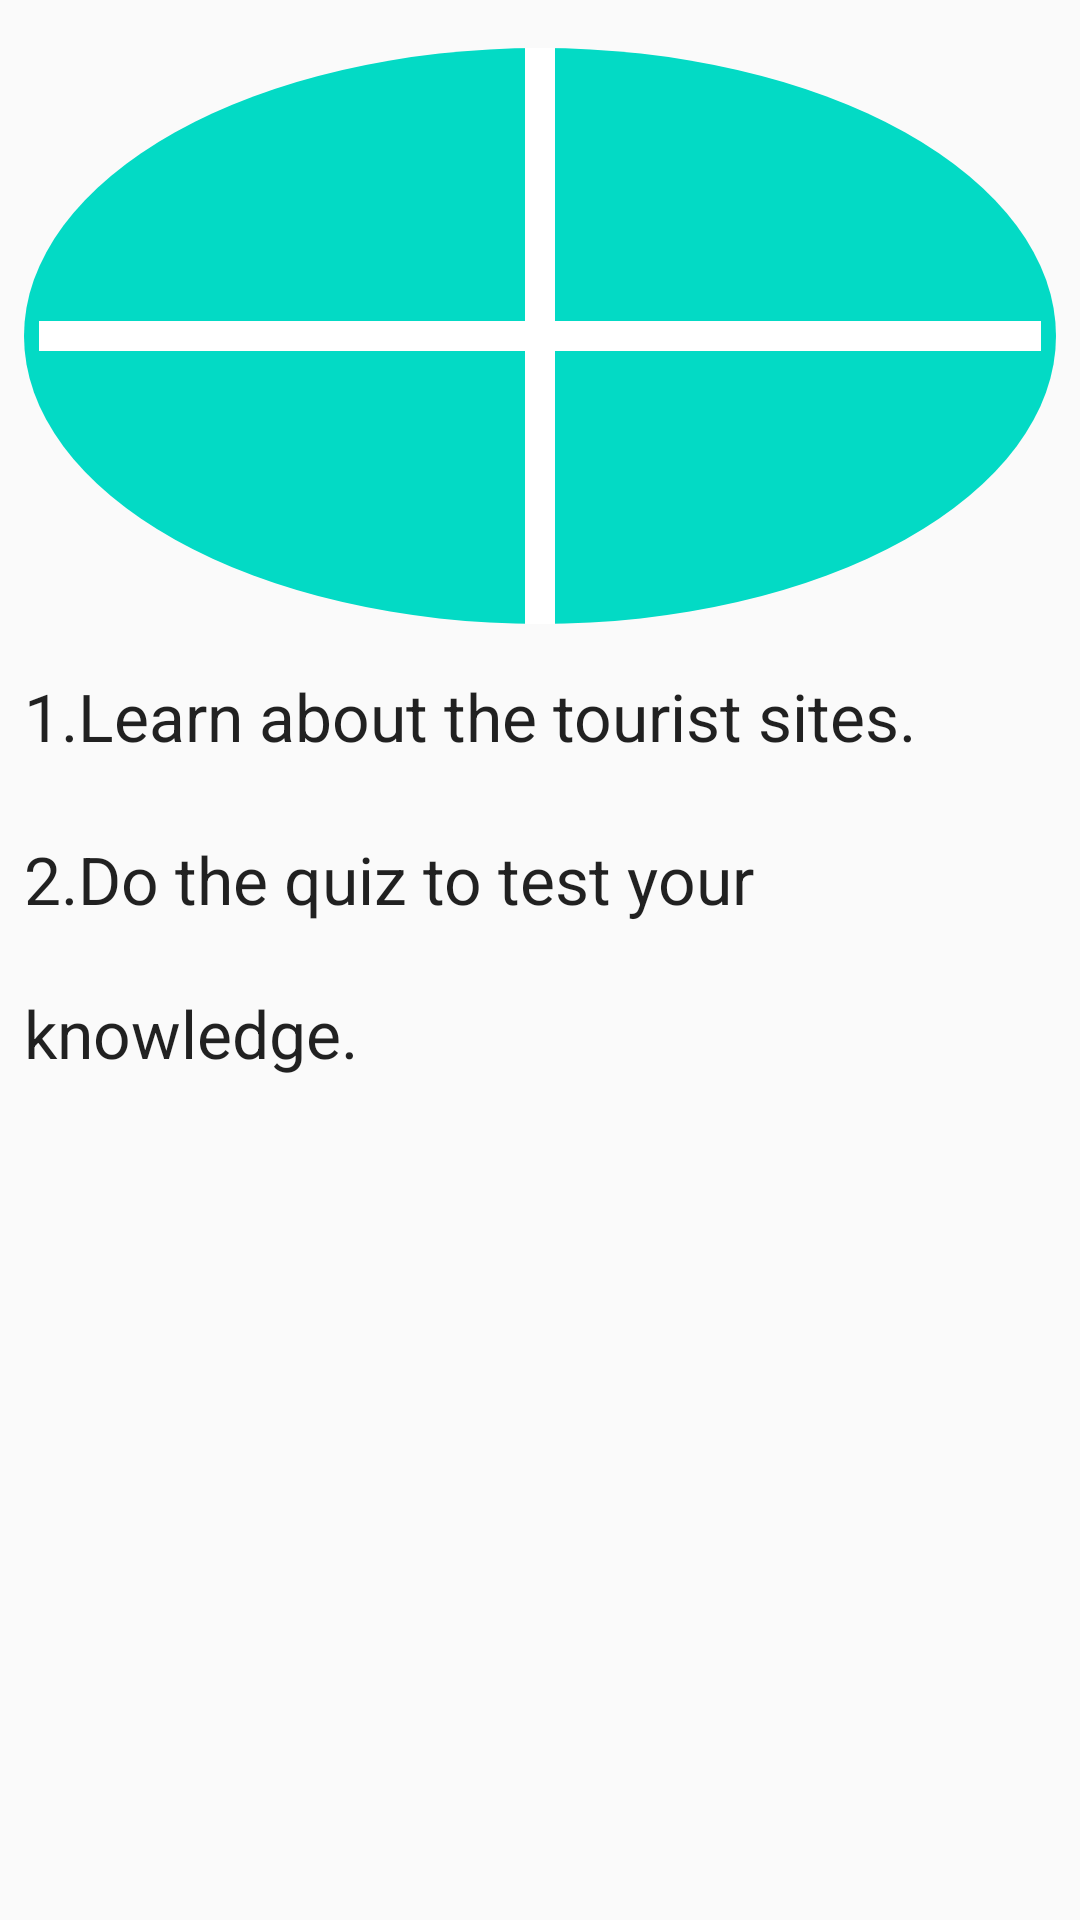

This screen was rendered from an Android layout file. Write that file and the resources it references.
<!-- AndroidManifest.xml: application theme AppTheme -->
<!-- res/layout/fragment_more.xml -->
<?xml version="1.0" encoding="utf-8"?>
    <layout
    xmlns:tools="http://schemas.android.com/tools"
    xmlns:android="http://schemas.android.com/apk/res/android"
    xmlns:app="http://schemas.android.com/apk/res-auto"
    tools:context="com.example.naturesample.MoreFragment">

    <ScrollView
        android:layout_width="match_parent"
        android:layout_height="match_parent"
        android:fillViewport="true"
        >

        <androidx.constraintlayout.widget.ConstraintLayout
            android:layout_width="match_parent"
            android:layout_height="wrap_content">

            <ImageView
                android:id="@+id/rulesImage"
                android:layout_width="0dp"
                android:layout_height="@dimen/image_header_height"
                android:layout_marginStart="@dimen/horizontal_margin"
                android:layout_marginTop="@dimen/vertical_margin"
                android:layout_marginEnd="@dimen/horizontal_margin"
                app:layout_constraintEnd_toEndOf="parent"
                app:layout_constraintStart_toStartOf="parent"
                app:layout_constraintTop_toTopOf="parent"
                app:srcCompat="@drawable/plus" />

            <TextView
                android:id="@+id/rulesText"
                android:layout_width="0dp"
                android:layout_height="wrap_content"
                android:layout_marginStart="@dimen/horizontal_margin"
                android:layout_marginTop="@dimen/vertical_margin"
                android:layout_marginEnd="@dimen/horizontal_margin"
                android:lineSpacingMultiplier="2"
                android:text="@string/rules_text"
                android:textAppearance="@style/TextAppearance.AppCompat.Large"
                app:layout_constraintEnd_toEndOf="parent"
                app:layout_constraintStart_toStartOf="parent"
                app:layout_constraintTop_toBottomOf="@+id/rulesImage" />
        </androidx.constraintlayout.widget.ConstraintLayout>
    </ScrollView>

</layout>
<!-- resources referenced by this layout -->
<resources>
  <dimen name="horizontal_margin">8dp</dimen>
  <dimen name="image_header_height">192dp</dimen>
  <dimen name="vertical_margin">16dp</dimen>
  <!-- drawable plus (drawable) -->
  <?xml version="1.0" encoding="utf-8"?>
  <layer-list xmlns:android="http://schemas.android.com/apk/res/android">
      <item>
          <shape android:shape="oval">
              <solid android:color="@color/colorAccent"/>
          </shape>
      </item>
      <item>
          <shape android:shape="line">
              <stroke android:width="10dp"
                  android:color="@color/white"/>
          </shape>
      </item>
      <item>
          <rotate
              android:fromDegrees="90"
              android:pivotX="50%"
              android:pivotY="50%"
              android:toDegrees="-90">
              <shape android:shape="line">
                  <stroke android:width="10dp"
                      android:color="@color/white"/>
              </shape>
          </rotate>
      </item>
  </layer-list>
  <string name="rules_text">1.Learn about the tourist sites.\n2.Do the quiz to test your knowledge.</string>
  <style name="AppTheme" parent="Theme.AppCompat.Light.DarkActionBar">
          
          <item name="colorPrimary">#009688</item>
          <item name="colorPrimaryDark">#673AB7</item>
          <item name="colorAccent">@color/colorAccent</item>
      </style>
  <color name="colorAccent">#03DAC5</color>
  <color name="white">#ffffff</color>
</resources>
